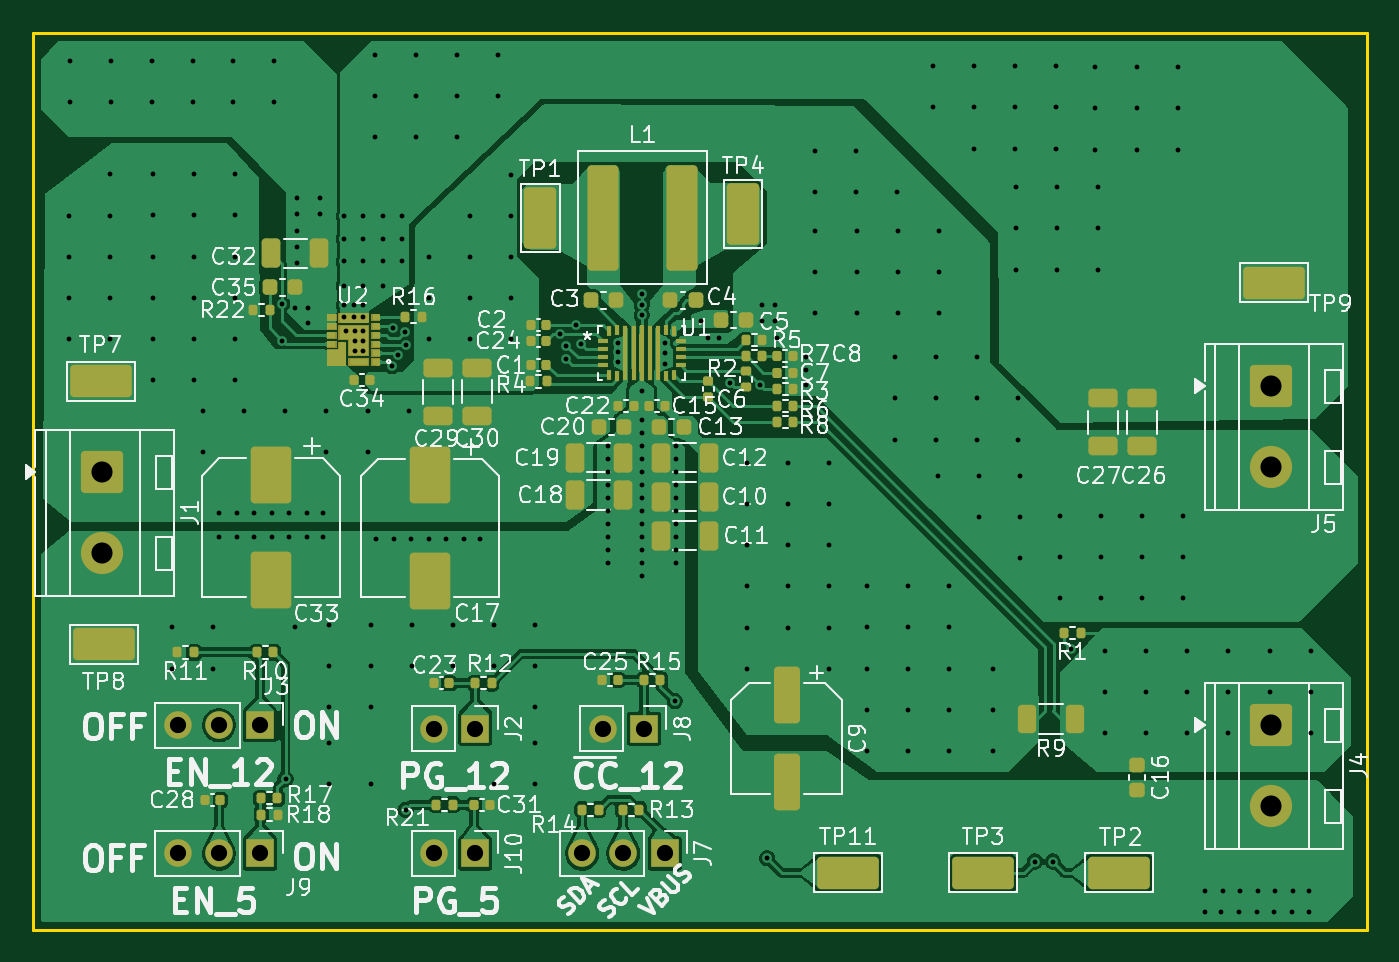
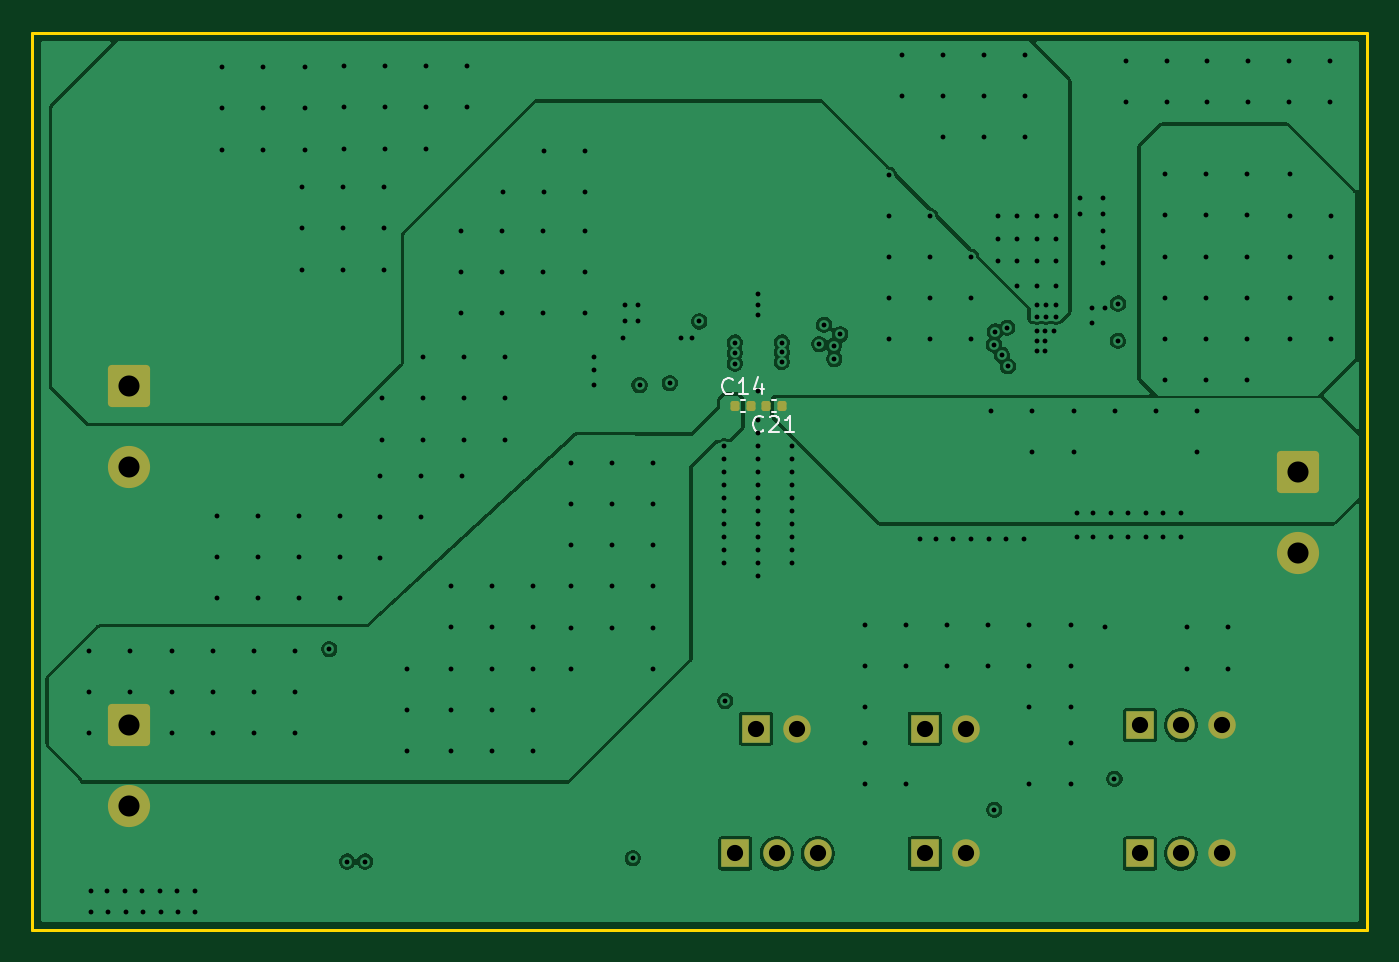
Circuit board: 13 layer files. Board 82.3 x 55.3 mm.
- bottom_copper: PowerPCB-B_Cu.gbr (66181 bytes)
- bottom_mask: PowerPCB-B_Mask.gbr (2315 bytes)
- paste: PowerPCB-B_Paste.gbr (1352 bytes)
- bottom_silk: PowerPCB-B_Silkscreen.gbr (3380 bytes)
- outline: PowerPCB-Edge_Cuts.gbr (608 bytes)
- top_copper: PowerPCB-F_Cu.gbr (121410 bytes)
- top_mask: PowerPCB-F_Mask.gbr (11558 bytes)
- paste: PowerPCB-F_Paste.gbr (10436 bytes)
- top_silk: PowerPCB-F_Silkscreen.gbr (142312 bytes)
- inner_copper: PowerPCB-In1_Cu.gbr (15825 bytes)
- inner_copper: PowerPCB-In2_Cu.gbr (36349 bytes)
- drill: PowerPCB-NPTH.drl (269 bytes)
- drill: PowerPCB-PTH.drl (6124 bytes)

=== bottom_copper: PowerPCB-B_Cu.gbr (66181 bytes, source omitted) ===
=== bottom_mask: PowerPCB-B_Mask.gbr (2315 bytes, source withheld) ===
=== paste: PowerPCB-B_Paste.gbr (1352 bytes, source withheld) ===
=== bottom_silk: PowerPCB-B_Silkscreen.gbr ===
%TF.GenerationSoftware,KiCad,Pcbnew,9.0.4*%
%TF.CreationDate,2025-11-02T19:47:46-03:00*%
%TF.ProjectId,PowerPCB,506f7765-7250-4434-922e-6b696361645f,rev?*%
%TF.SameCoordinates,Original*%
%TF.FileFunction,Legend,Bot*%
%TF.FilePolarity,Positive*%
%FSLAX46Y46*%
G04 Gerber Fmt 4.6, Leading zero omitted, Abs format (unit mm)*
G04 Created by KiCad (PCBNEW 9.0.4) date 2025-11-02 19:47:46*
%MOMM*%
%LPD*%
G01*
G04 APERTURE LIST*
%ADD10C,0.150000*%
%ADD11C,0.120000*%
G04 APERTURE END LIST*
D10*
X145242857Y-95219580D02*
X145290476Y-95267200D01*
X145290476Y-95267200D02*
X145433333Y-95314819D01*
X145433333Y-95314819D02*
X145528571Y-95314819D01*
X145528571Y-95314819D02*
X145671428Y-95267200D01*
X145671428Y-95267200D02*
X145766666Y-95171961D01*
X145766666Y-95171961D02*
X145814285Y-95076723D01*
X145814285Y-95076723D02*
X145861904Y-94886247D01*
X145861904Y-94886247D02*
X145861904Y-94743390D01*
X145861904Y-94743390D02*
X145814285Y-94552914D01*
X145814285Y-94552914D02*
X145766666Y-94457676D01*
X145766666Y-94457676D02*
X145671428Y-94362438D01*
X145671428Y-94362438D02*
X145528571Y-94314819D01*
X145528571Y-94314819D02*
X145433333Y-94314819D01*
X145433333Y-94314819D02*
X145290476Y-94362438D01*
X145290476Y-94362438D02*
X145242857Y-94410057D01*
X144861904Y-94410057D02*
X144814285Y-94362438D01*
X144814285Y-94362438D02*
X144719047Y-94314819D01*
X144719047Y-94314819D02*
X144480952Y-94314819D01*
X144480952Y-94314819D02*
X144385714Y-94362438D01*
X144385714Y-94362438D02*
X144338095Y-94410057D01*
X144338095Y-94410057D02*
X144290476Y-94505295D01*
X144290476Y-94505295D02*
X144290476Y-94600533D01*
X144290476Y-94600533D02*
X144338095Y-94743390D01*
X144338095Y-94743390D02*
X144909523Y-95314819D01*
X144909523Y-95314819D02*
X144290476Y-95314819D01*
X143338095Y-95314819D02*
X143909523Y-95314819D01*
X143623809Y-95314819D02*
X143623809Y-94314819D01*
X143623809Y-94314819D02*
X143719047Y-94457676D01*
X143719047Y-94457676D02*
X143814285Y-94552914D01*
X143814285Y-94552914D02*
X143909523Y-94600533D01*
X147142857Y-92899580D02*
X147190476Y-92947200D01*
X147190476Y-92947200D02*
X147333333Y-92994819D01*
X147333333Y-92994819D02*
X147428571Y-92994819D01*
X147428571Y-92994819D02*
X147571428Y-92947200D01*
X147571428Y-92947200D02*
X147666666Y-92851961D01*
X147666666Y-92851961D02*
X147714285Y-92756723D01*
X147714285Y-92756723D02*
X147761904Y-92566247D01*
X147761904Y-92566247D02*
X147761904Y-92423390D01*
X147761904Y-92423390D02*
X147714285Y-92232914D01*
X147714285Y-92232914D02*
X147666666Y-92137676D01*
X147666666Y-92137676D02*
X147571428Y-92042438D01*
X147571428Y-92042438D02*
X147428571Y-91994819D01*
X147428571Y-91994819D02*
X147333333Y-91994819D01*
X147333333Y-91994819D02*
X147190476Y-92042438D01*
X147190476Y-92042438D02*
X147142857Y-92090057D01*
X146190476Y-92994819D02*
X146761904Y-92994819D01*
X146476190Y-92994819D02*
X146476190Y-91994819D01*
X146476190Y-91994819D02*
X146571428Y-92137676D01*
X146571428Y-92137676D02*
X146666666Y-92232914D01*
X146666666Y-92232914D02*
X146761904Y-92280533D01*
X145333333Y-92328152D02*
X145333333Y-92994819D01*
X145571428Y-91947200D02*
X145809523Y-92661485D01*
X145809523Y-92661485D02*
X145190476Y-92661485D01*
D11*
%TO.C,C21*%
X144492164Y-93340000D02*
X144707836Y-93340000D01*
X144492164Y-94060000D02*
X144707836Y-94060000D01*
%TO.C,C14*%
X146607836Y-93340000D02*
X146392164Y-93340000D01*
X146607836Y-94060000D02*
X146392164Y-94060000D01*
%TD*%
M02*

=== outline: PowerPCB-Edge_Cuts.gbr ===
%TF.GenerationSoftware,KiCad,Pcbnew,9.0.4*%
%TF.CreationDate,2025-11-02T19:47:46-03:00*%
%TF.ProjectId,PowerPCB,506f7765-7250-4434-922e-6b696361645f,rev?*%
%TF.SameCoordinates,Original*%
%TF.FileFunction,Profile,NP*%
%FSLAX46Y46*%
G04 Gerber Fmt 4.6, Leading zero omitted, Abs format (unit mm)*
G04 Created by KiCad (PCBNEW 9.0.4) date 2025-11-02 19:47:46*
%MOMM*%
%LPD*%
G01*
G04 APERTURE LIST*
%TA.AperFunction,Profile*%
%ADD10C,0.200000*%
%TD*%
G04 APERTURE END LIST*
D10*
X108000000Y-70700000D02*
X190300000Y-70700000D01*
X190300000Y-126000000D01*
X108000000Y-126000000D01*
X108000000Y-70700000D01*
M02*

=== top_copper: PowerPCB-F_Cu.gbr (121410 bytes, source omitted) ===
=== top_mask: PowerPCB-F_Mask.gbr (11558 bytes, source omitted) ===
=== paste: PowerPCB-F_Paste.gbr (10436 bytes, source omitted) ===
=== top_silk: PowerPCB-F_Silkscreen.gbr (142312 bytes, source omitted) ===
=== inner_copper: PowerPCB-In1_Cu.gbr (15825 bytes, source omitted) ===
=== inner_copper: PowerPCB-In2_Cu.gbr (36349 bytes, source omitted) ===
=== drill: PowerPCB-NPTH.drl ===
M48
; DRILL file {KiCad 9.0.4} date 2025-11-02T19:47:40-0300
; FORMAT={-:-/ absolute / metric / decimal}
; #@! TF.CreationDate,2025-11-02T19:47:40-03:00
; #@! TF.GenerationSoftware,Kicad,Pcbnew,9.0.4
; #@! TF.FileFunction,NonPlated,1,4,NPTH
FMAT,2
METRIC
%
G90
G05
M30

=== drill: PowerPCB-PTH.drl (6124 bytes, source omitted) ===
